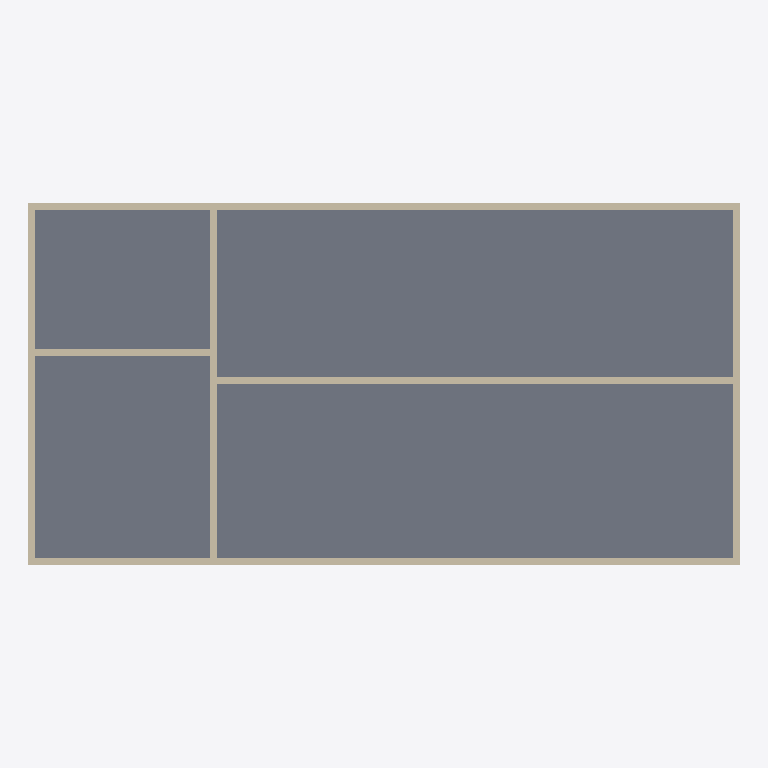
Plan cut of the same IFC building model at storey 'Level 1' (level 0.00 m, cut at 1.40 m), seen from above with north up, elements coloured by IFC class: 7 walls (beige), 1 slab (grey). Cut surfaces are drawn darker.
Extent 20.4 m × 10.4 m × 8.2 m (x, y, z). Storeys (3): Level 1 at 0.00 m; Level 2 at 4.00 m; Level 3 at 8.00 m. Elements (14): 11 IfcWallStandardCase, 3 IfcSlab.

HEADER;
FILE_DESCRIPTION(('ViewDefinition [CoordinationView, QuantityTakeOffAddOnView, FMHandOverView]'),'2;1');
FILE_NAME('0001','2016-02-27T21:55:02',(''),(''),'The EXPRESS Data Manager Version 5.02.0100.07 : 28 Aug 2013','20150714_1515(x64) - Exporter 16.3.0.0 - Alternate UI 16.3.0.0','');
FILE_SCHEMA(('IFC2X3'));
ENDSEC;
DATA;
#104=IFCPROJECT('0_MGSK7oL6ov1VSry$Hjka',#41,'0001',$,$,'Project Name','Project Status',(#93,#101),#88);
#2125=IFCSITE('0_MGSK7oL6ov1VSry$Hjkc',#41,'Default',$,'',#2124,$,$,.ELEMENT.,$,$,$,$,$);
#114=IFCBUILDING('0_MGSK7oL6ov1VSry$Hjkb',#41,'',$,$,#32,$,'',.ELEMENT.,$,$,$);
#123=IFCBUILDINGSTOREY('0_MGSK7oL6ov1VSr$0kILZ',#41,'Level 1',$,$,#121,$,'Level 1',.ELEMENT.,0.0);
#129=IFCBUILDINGSTOREY('0_MGSK7oL6ov1VSr$0kIRY',#41,'Level 2',$,$,#128,$,'Level 2',.ELEMENT.,4000.0);
#135=IFCBUILDINGSTOREY('0_MGSK7oL6ov1VSr$0kvhi',#41,'Level 3',$,$,#134,$,'Level 3',.ELEMENT.,8000.00000000026);
#1315=IFCSLAB('3nrqyavoL9HuSbxbdbAExP',#41,'Floor:Generic 150mm:180113',$,'Floor:Generic 150mm',#1293,#1313,'180113',.FLOOR.);
#1399=IFCWALLSTANDARDCASE('3nrqyavoL9HuSbxbdbAEw_',#41,'Basic Wall:Generic - 200mm:180214',$,'Basic Wall:Generic - 200mm:398',#1367,#1397,'180214');
#1517=IFCWALLSTANDARDCASE('3nrqyavoL9HuSbxbdbA95p',#41,'Basic Wall:Generic - 200mm:180283',$,'Basic Wall:Generic - 200mm:398',#1492,#1515,'180283');
#1969=IFCWALLSTANDARDCASE('1EaBn8f$TFefqC_oEy0L1e',#41,'Basic Wall:Generic - 200mm:183911',$,'Basic Wall:Generic - 200mm:398',#1944,#1967,'183911');
#1468=IFCWALLSTANDARDCASE('3nrqyavoL9HuSbxbdbA95L',#41,'Basic Wall:Generic - 200mm:180253',$,'Basic Wall:Generic - 200mm:398',#1443,#1466,'180253');
#1566=IFCWALLSTANDARDCASE('3nrqyavoL9HuSbxbdbA94G',#41,'Basic Wall:Generic - 200mm:180312',$,'Basic Wall:Generic - 200mm:398',#1541,#1564,'180312');
#1920=IFCWALLSTANDARDCASE('1EaBn8f$TFefqC_oEy0L1f',#41,'Basic Wall:Generic - 200mm:183910',$,'Basic Wall:Generic - 200mm:398',#1895,#1918,'183910');
#2018=IFCWALLSTANDARDCASE('1EaBn8f$TFefqC_oEy0L1d',#41,'Basic Wall:Generic - 200mm:183912',$,'Basic Wall:Generic - 200mm:398',#1993,#2016,'183912');
ENDSEC;